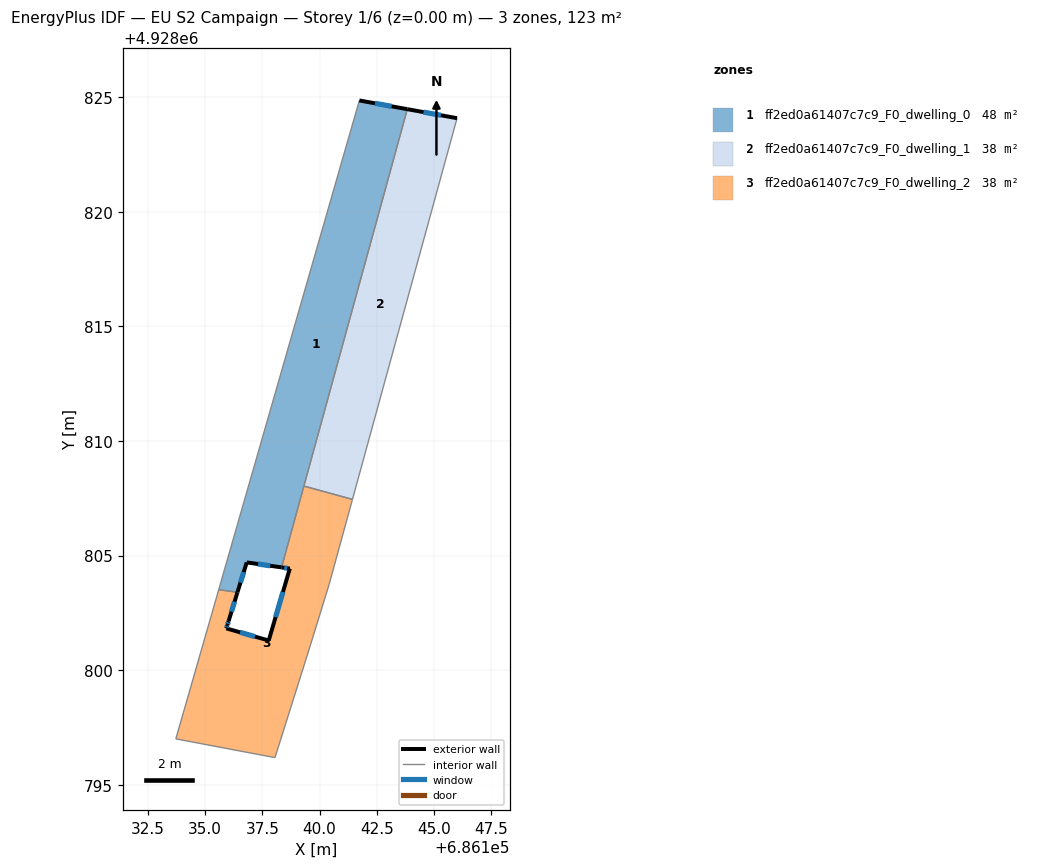
=== STOREY PLAN SPEC (per zone: floor XY polygon, exterior-wall plan segments, windows/doors) ===
zone 1: ff2ed0a61407c7c9_F0_dwelling_0  (47.8 m²)
  floor: (686138.34, 4928804.48) (686143.83, 4928824.49) (686141.74, 4928824.87) (686135.85, 4928804.39) (686135.80, 4928804.20) (686135.71, 4928803.89) (686135.68, 4928803.80) (686135.67, 4928803.76) (686135.60, 4928803.51) (686136.42, 4928803.40) (686136.82, 4928804.70)
  exterior wall: (686141.74, 4928824.87) – (686143.83, 4928824.49)  [2.1 m]
    window: (686142.42, 4928824.74) – (686143.15, 4928824.61)  [0.8 m²]
  exterior wall: (686138.34, 4928804.48) – (686136.82, 4928804.70)  [1.5 m]
    window: (686137.85, 4928804.55) – (686137.32, 4928804.63)  [0.6 m²]
  exterior wall: (686136.82, 4928804.70) – (686136.42, 4928803.40)  [1.4 m]
    window: (686136.69, 4928804.28) – (686136.55, 4928803.82)  [0.5 m²]
  interior walls: 11
zone 2: ff2ed0a61407c7c9_F0_dwelling_1  (37.7 m²)
  floor: (686141.44, 4928807.45) (686146.00, 4928824.09) (686143.83, 4928824.49) (686139.32, 4928808.03)
  exterior wall: (686143.83, 4928824.49) – (686146.00, 4928824.09)  [2.2 m]
    window: (686144.54, 4928824.36) – (686145.29, 4928824.22)  [0.8 m²]
  interior walls: 3
zone 3: ff2ed0a61407c7c9_F0_dwelling_2  (37.7 m²)
  floor: (686138.05, 4928796.18) (686139.61, 4928801.12) (686140.42, 4928803.75) (686141.42, 4928807.40) (686141.44, 4928807.45) (686139.32, 4928808.03) (686139.30, 4928807.99) (686139.25, 4928807.79) (686138.34, 4928804.48) (686138.70, 4928804.43) (686137.78, 4928801.29) (686135.93, 4928801.82) (686135.97, 4928801.96) (686136.03, 4928802.14) (686136.42, 4928803.40) (686135.60, 4928803.51) (686133.73, 4928797.00)
  exterior wall: (686136.03, 4928802.14) – (686135.97, 4928801.96)  [0.2 m]
    window: (686136.01, 4928802.08) – (686135.99, 4928802.02)  [0.1 m²]
  exterior wall: (686135.97, 4928801.96) – (686135.93, 4928801.82)  [0.1 m]
    window: (686135.96, 4928801.92) – (686135.95, 4928801.87)  [0.1 m²]
  exterior wall: (686135.93, 4928801.82) – (686137.78, 4928801.29)  [1.9 m]
    window: (686136.53, 4928801.65) – (686137.18, 4928801.46)  [0.7 m²]
  exterior wall: (686137.78, 4928801.29) – (686138.70, 4928804.43)  [3.3 m]
    window: (686138.08, 4928802.31) – (686138.40, 4928803.41)  [1.2 m²]
  exterior wall: (686138.70, 4928804.43) – (686138.34, 4928804.48)  [0.4 m]
    window: (686138.58, 4928804.45) – (686138.46, 4928804.47)  [0.1 m²]
  exterior wall: (686136.42, 4928803.40) – (686136.03, 4928802.14)  [1.3 m]
    window: (686136.29, 4928802.99) – (686136.16, 4928802.55)  [0.5 m²]
  interior walls: 11

=== DERIVED (storey summary) ===
Building: EU S2 Campaign
Storey: 1 of 6  (floor level z = 0.00 m)
Storey gross floor area: 123.2 m²
Zones on this storey: 3
  - ff2ed0a61407c7c9_F0_dwelling_0: floor 47.8 m²; exterior wall 5.0 m (15.1 m²); 3 window(s) 1.8 m²; WWR 12.2%
  - ff2ed0a61407c7c9_F0_dwelling_1: floor 37.7 m²; exterior wall 2.2 m (6.6 m²); 1 window(s) 0.8 m²; WWR 12.2%
  - ff2ed0a61407c7c9_F0_dwelling_2: floor 37.7 m²; exterior wall 7.2 m (21.6 m²); 6 window(s) 2.6 m²; WWR 12.2%
Zone adjacency (shared interzone walls):
  - ff2ed0a61407c7c9_F0_dwelling_0 ↔ ff2ed0a61407c7c9_F0_dwelling_1
  - ff2ed0a61407c7c9_F0_dwelling_0 ↔ ff2ed0a61407c7c9_F0_dwelling_2
  - ff2ed0a61407c7c9_F0_dwelling_1 ↔ ff2ed0a61407c7c9_F0_dwelling_2